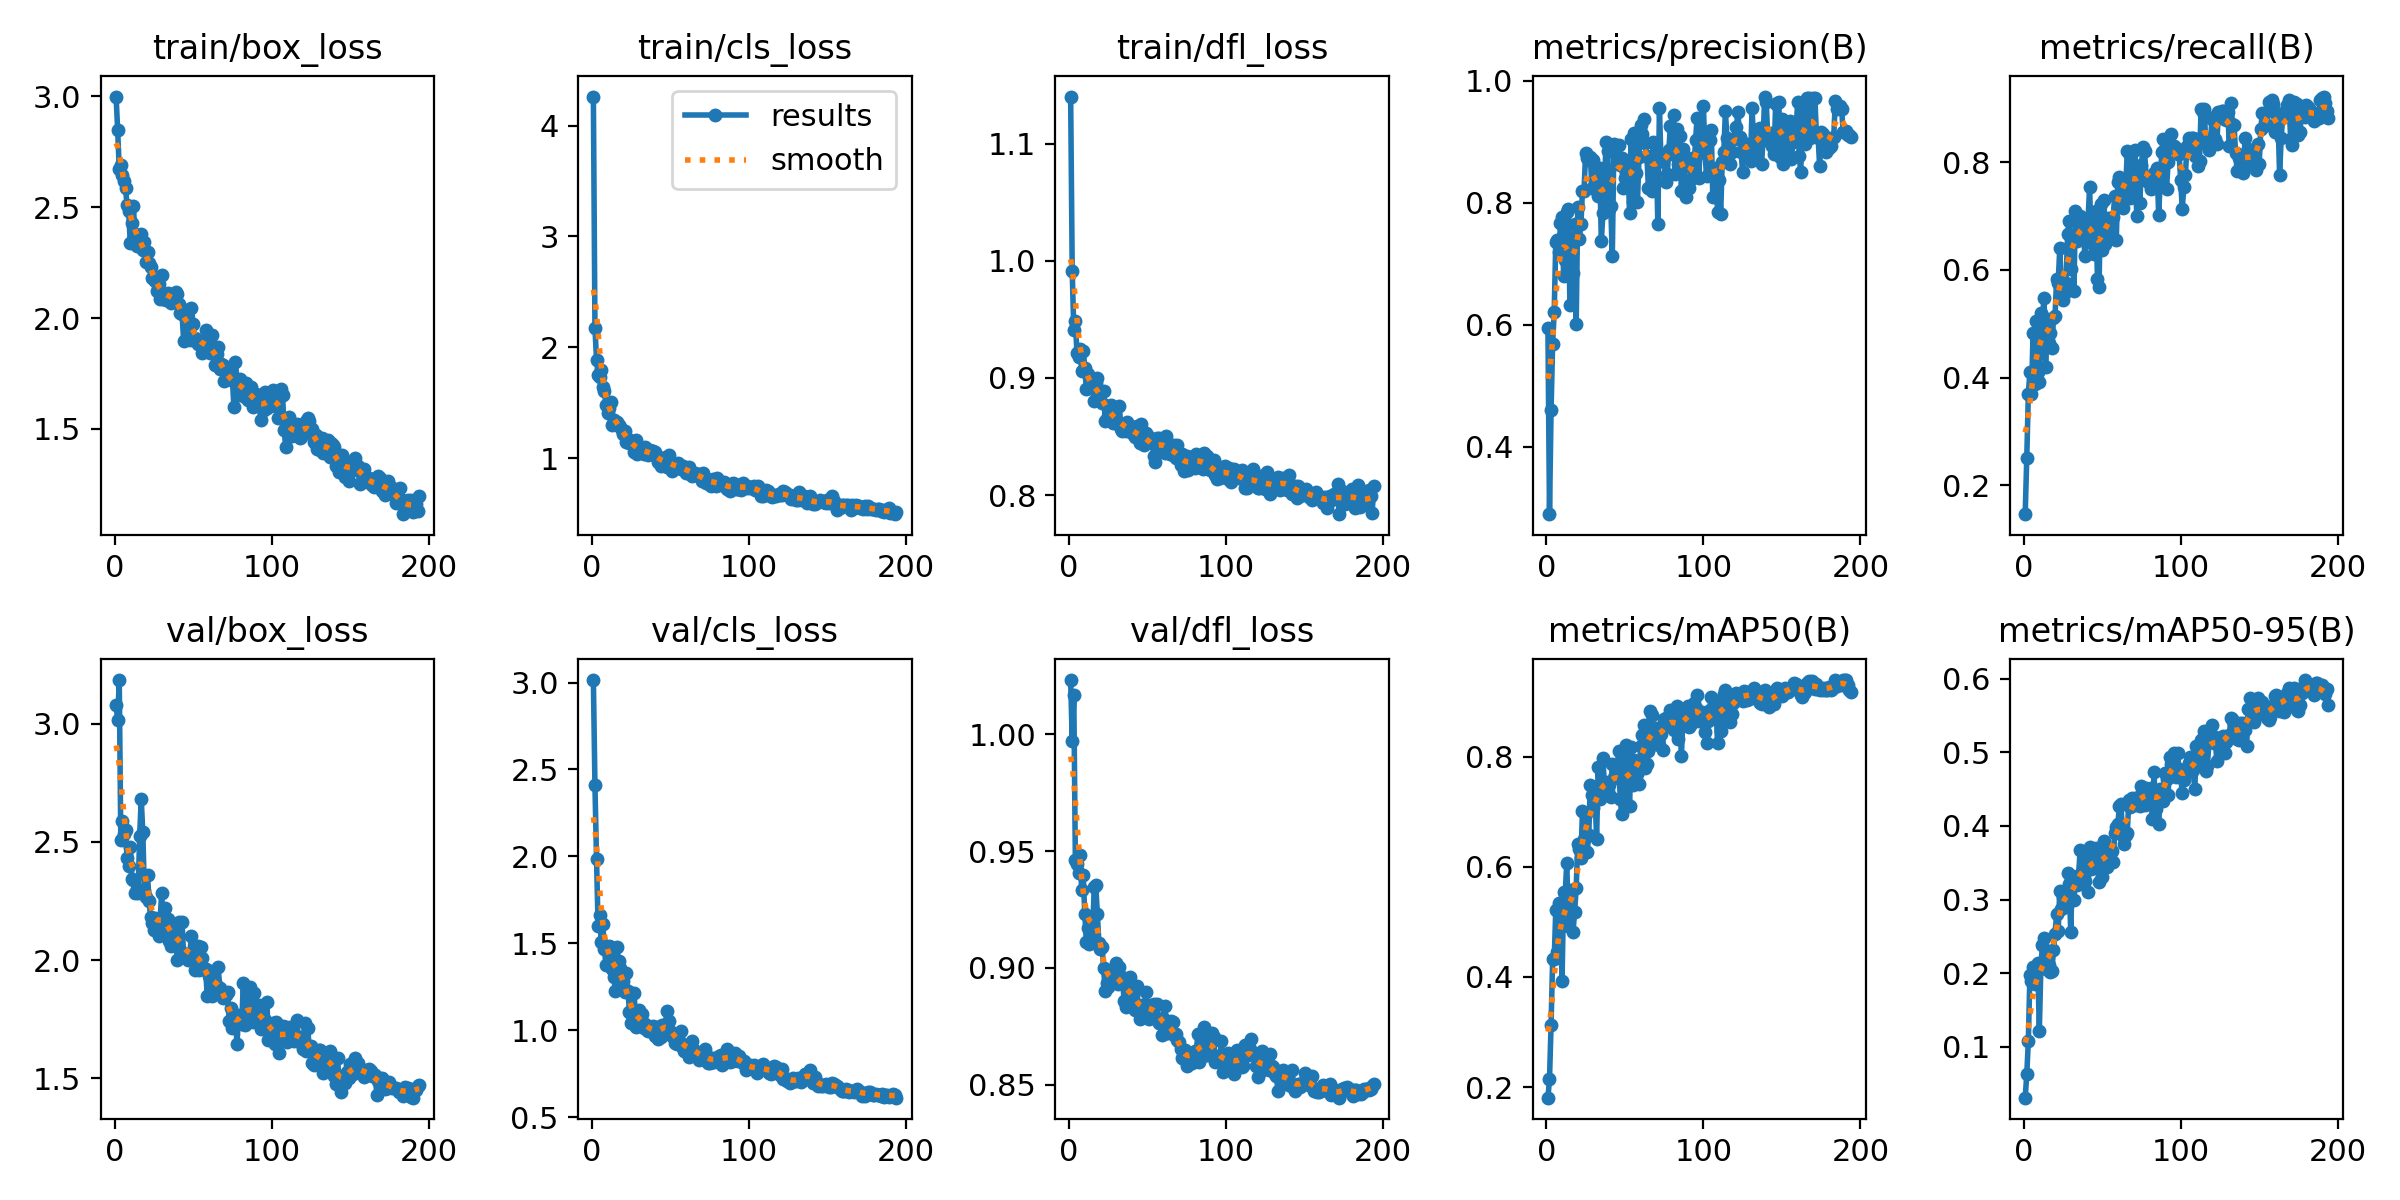

The file beside this chart, header and first rows:
epoch, time, train/box_loss, train/cls_loss, train/dfl_loss, metrics/precision(B), metrics/recall(B), metrics/mAP50(B), metrics/mAP50-95(B), val/box_loss, val/cls_loss, val/dfl_loss, lr/pg0, lr/pg1, lr/pg2
1, 7.787, 2.999, 4.262, 1.14, 0.5946, 0.1467, 0.181, 0.03065, 3.078, 3.014, 1.023, 0.0002429, 0.0002429, 0.0002429
2, 16.12, 2.847, 2.177, 0.991, 0.2892, 0.2513, 0.214, 0.06236, 3.015, 2.411, 0.9969, 0.0004977, 0.0004977, 0.0004977
3, 24.86, 2.673, 1.888, 0.9407, 0.4595, 0.37, 0.3128, 0.1079, 3.184, 1.988, 1.017, 0.0007499, 0.0007499, 0.0007499
4, 34.66, 2.692, 1.749, 0.9485, 0.5692, 0.4106, 0.4317, 0.1976, 2.506, 1.601, 0.9461, 0.0009995, 0.0009995, 0.0009995
5, 43.22, 2.647, 1.733, 0.9214, 0.6215, 0.3703, 0.4321, 0.1886, 2.589, 1.664, 0.9446, 0.001247, 0.001247, 0.001247
6, 51.65, 2.619, 1.794, 0.9177, 0.7351, 0.4821, 0.5223, 0.2082, 2.535, 1.51, 0.9408, 0.001394, 0.001394, 0.001394
7, 60.03, 2.584, 1.644, 0.9244, 0.7389, 0.3891, 0.4448, 0.1846, 2.551, 1.614, 0.9484, 0.001387, 0.001387, 0.001387
8, 68.41, 2.509, 1.607, 0.9059, 0.7194, 0.5057, 0.5348, 0.2038, 2.432, 1.469, 0.9334, 0.001379, 0.001379, 0.001379
9, 76.71, 2.483, 1.475, 0.923, 0.7663, 0.4099, 0.4937, 0.2131, 2.398, 1.377, 0.9395, 0.001372, 0.001372, 0.001372
10, 85.12, 2.34, 1.403, 0.9088, 0.7763, 0.3915, 0.3935, 0.1216, 2.477, 1.462, 0.9232, 0.001365, 0.001365, 0.001365
11, 93.44, 2.428, 1.453, 0.8904, 0.6802, 0.521, 0.5543, 0.2108, 2.344, 1.485, 0.911, 0.001358, 0.001358, 0.001358
12, 101.8, 2.508, 1.504, 0.9032, 0.7064, 0.5119, 0.5506, 0.2376, 2.337, 1.477, 0.9169, 0.001351, 0.001351, 0.001351
13, 110, 2.378, 1.301, 0.8911, 0.7843, 0.548, 0.6074, 0.2484, 2.283, 1.353, 0.9103, 0.001344, 0.001344, 0.001344
14, 118.4, 2.326, 1.342, 0.8988, 0.7898, 0.4201, 0.4932, 0.2057, 2.302, 1.306, 0.9119, 0.001337, 0.001337, 0.001337
15, 127.1, 2.364, 1.312, 0.896, 0.6325, 0.5097, 0.5579, 0.2301, 2.283, 1.229, 0.9147, 0.00133, 0.00133, 0.00133
16, 135.8, 2.334, 1.329, 0.88, 0.6858, 0.4636, 0.519, 0.2113, 2.524, 1.477, 0.9346, 0.001323, 0.001323, 0.001323
17, 145.8, 2.379, 1.298, 0.8954, 0.6853, 0.4824, 0.4823, 0.2013, 2.683, 1.398, 0.9355, 0.001316, 0.001316, 0.001316
18, 154.9, 2.306, 1.278, 0.8996, 0.7646, 0.4556, 0.5181, 0.2033, 2.542, 1.358, 0.923, 0.001309, 0.001309, 0.001309
19, 163.4, 2.342, 1.255, 0.8848, 0.602, 0.51, 0.5616, 0.2308, 2.294, 1.299, 0.9106, 0.001302, 0.001302, 0.001302
20, 171.9, 2.255, 1.221, 0.886, 0.7926, 0.5149, 0.642, 0.2531, 2.267, 1.286, 0.9079, 0.001295, 0.001295, 0.001295
21, 180.4, 2.297, 1.248, 0.8787, 0.7405, 0.5832, 0.6321, 0.28, 2.358, 1.219, 0.9088, 0.001288, 0.001288, 0.001288
22, 189.3, 2.247, 1.143, 0.889, 0.7654, 0.5754, 0.6164, 0.2575, 2.251, 1.329, 0.8998, 0.00128, 0.00128, 0.00128
23, 197.7, 2.232, 1.177, 0.8634, 0.8199, 0.6398, 0.7015, 0.3119, 2.18, 1.226, 0.89, 0.001273, 0.001273, 0.001273
24, 206.1, 2.179, 1.137, 0.8759, 0.82, 0.5713, 0.651, 0.2873, 2.157, 1.104, 0.8935, 0.001266, 0.001266, 0.001266
25, 214.4, 2.174, 1.143, 0.8677, 0.8821, 0.544, 0.6958, 0.3033, 2.129, 1.04, 0.8917, 0.001259, 0.001259, 0.001259
26, 222.8, 2.165, 1.141, 0.8725, 0.8738, 0.5561, 0.6273, 0.3114, 2.179, 1.07, 0.8969, 0.001252, 0.001252, 0.001252
27, 230.9, 2.121, 1.057, 0.8765, 0.8708, 0.5754, 0.6573, 0.2902, 2.143, 1.216, 0.899, 0.001245, 0.001245, 0.001245
28, 238.9, 2.156, 1.165, 0.8618, 0.8758, 0.6676, 0.7487, 0.3361, 2.101, 1.02, 0.8945, 0.001238, 0.001238, 0.001238
29, 247.2, 2.087, 1.034, 0.8628, 0.8246, 0.69, 0.7307, 0.3209, 2.165, 1.024, 0.8945, 0.001231, 0.001231, 0.001231
30, 255.6, 2.196, 1.108, 0.8643, 0.87, 0.6011, 0.707, 0.256, 2.285, 1.114, 0.902, 0.001224, 0.001224, 0.001224
31, 263.7, 2.084, 1.052, 0.8609, 0.8314, 0.6637, 0.7304, 0.3323, 2.147, 1.061, 0.8931, 0.001217, 0.001217, 0.001217
32, 273.1, 2.099, 1.076, 0.8762, 0.8355, 0.5605, 0.6511, 0.2997, 2.22, 1.093, 0.9003, 0.00121, 0.00121, 0.00121
33, 280.9, 2.081, 1.04, 0.8564, 0.8111, 0.7096, 0.7804, 0.3249, 2.135, 1.014, 0.8939, 0.001203, 0.001203, 0.001203
34, 288.9, 2.115, 1.104, 0.8546, 0.8568, 0.6533, 0.7221, 0.3198, 2.173, 1.039, 0.8962, 0.001196, 0.001196, 0.001196
35, 297, 2.107, 1.042, 0.8593, 0.7372, 0.6941, 0.7351, 0.3327, 2.08, 1, 0.8859, 0.001189, 0.001189, 0.001189
36, 305, 2.068, 1.03, 0.8543, 0.7831, 0.7007, 0.7969, 0.368, 2.058, 0.9961, 0.8832, 0.001181, 0.001181, 0.001181
37, 313.1, 2.11, 1.07, 0.862, 0.8268, 0.6752, 0.7462, 0.3309, 2.153, 1.012, 0.8931, 0.001174, 0.001174, 0.001174
38, 321.3, 2.082, 1.04, 0.8579, 0.8998, 0.6778, 0.7534, 0.341, 2.107, 1.007, 0.8943, 0.001167, 0.001167, 0.001167
39, 329.5, 2.117, 1.062, 0.8563, 0.8855, 0.6252, 0.7378, 0.3255, 2.112, 1.026, 0.8962, 0.00116, 0.00116, 0.00116
40, 337.5, 2.107, 1.056, 0.8565, 0.7898, 0.6943, 0.749, 0.3555, 2.002, 0.9664, 0.884, 0.001153, 0.001153, 0.001153
41, 345.4, 2.065, 1.018, 0.8523, 0.7944, 0.6908, 0.7264, 0.3105, 2.159, 1.022, 0.8882, 0.001146, 0.001146, 0.001146
42, 353.5, 2.025, 0.9656, 0.8494, 0.7132, 0.7538, 0.786, 0.3711, 2.042, 0.9527, 0.882, 0.001139, 0.001139, 0.001139
43, 361.6, 2.019, 0.9869, 0.8592, 0.8962, 0.6509, 0.7612, 0.3417, 2.16, 1.02, 0.8921, 0.001132, 0.001132, 0.001132
44, 369.6, 1.899, 0.933, 0.8494, 0.8864, 0.6756, 0.7672, 0.3607, 2.017, 0.9597, 0.8829, 0.001125, 0.001125, 0.001125
45, 378.5, 2.038, 1.001, 0.8447, 0.8745, 0.6294, 0.7747, 0.3464, 2.014, 1.033, 0.8782, 0.001118, 0.001118, 0.001118
46, 386.7, 1.986, 0.9658, 0.8605, 0.8943, 0.7102, 0.8096, 0.3705, 2.014, 0.986, 0.8841, 0.001111, 0.001111, 0.001111
47, 396.2, 1.985, 1.011, 0.8483, 0.8627, 0.5832, 0.7236, 0.3437, 2.002, 1.038, 0.8824, 0.001104, 0.001104, 0.001104
48, 405.1, 1.901, 0.9237, 0.8427, 0.8731, 0.568, 0.6954, 0.3242, 2.032, 1.112, 0.8831, 0.001097, 0.001097, 0.001097
49, 413.7, 2.047, 1.026, 0.8525, 0.8244, 0.7231, 0.795, 0.3668, 2.104, 1.055, 0.8898, 0.001089, 0.001089, 0.001089
50, 424, 1.974, 0.9504, 0.85, 0.8407, 0.6371, 0.7191, 0.3309, 2.014, 0.9937, 0.8795, 0.001082, 0.001082, 0.001082
51, 431.9, 1.91, 0.8794, 0.8467, 0.8503, 0.7302, 0.8211, 0.3797, 1.959, 0.9667, 0.8781, 0.001075, 0.001075, 0.001075
52, 440.7, 1.896, 0.9215, 0.8456, 0.8568, 0.6482, 0.7756, 0.3726, 2.028, 0.9788, 0.8841, 0.001068, 0.001068, 0.001068
53, 449.7, 1.883, 0.9427, 0.8445, 0.7833, 0.6894, 0.7097, 0.3448, 2.058, 0.9249, 0.8814, 0.001061, 0.001061, 0.001061
54, 458, 1.896, 0.9358, 0.8336, 0.9053, 0.6963, 0.8177, 0.3585, 1.956, 0.9188, 0.8843, 0.001054, 0.001054, 0.001054
55, 466.2, 1.887, 0.953, 0.828, 0.8016, 0.6679, 0.7486, 0.3525, 2.056, 0.9708, 0.8843, 0.001047, 0.001047, 0.001047
56, 474.5, 1.842, 0.9251, 0.849, 0.9146, 0.6966, 0.7929, 0.3658, 2.011, 0.9341, 0.8847, 0.00104, 0.00104, 0.00104
57, 484.1, 1.896, 0.9035, 0.8488, 0.8485, 0.6987, 0.7697, 0.3509, 1.962, 0.9965, 0.8762, 0.001033, 0.001033, 0.001033
58, 492.4, 1.947, 0.9272, 0.8462, 0.8014, 0.7373, 0.7675, 0.3906, 1.963, 0.901, 0.8764, 0.001026, 0.001026, 0.001026
59, 500.7, 1.857, 0.8975, 0.8427, 0.8752, 0.6562, 0.7509, 0.3991, 1.85, 0.8812, 0.8713, 0.001019, 0.001019, 0.001019
60, 509.2, 1.854, 0.8656, 0.8439, 0.9271, 0.7631, 0.8193, 0.4032, 1.932, 0.8804, 0.8786, 0.001012, 0.001012, 0.001012
... 134 more rows
